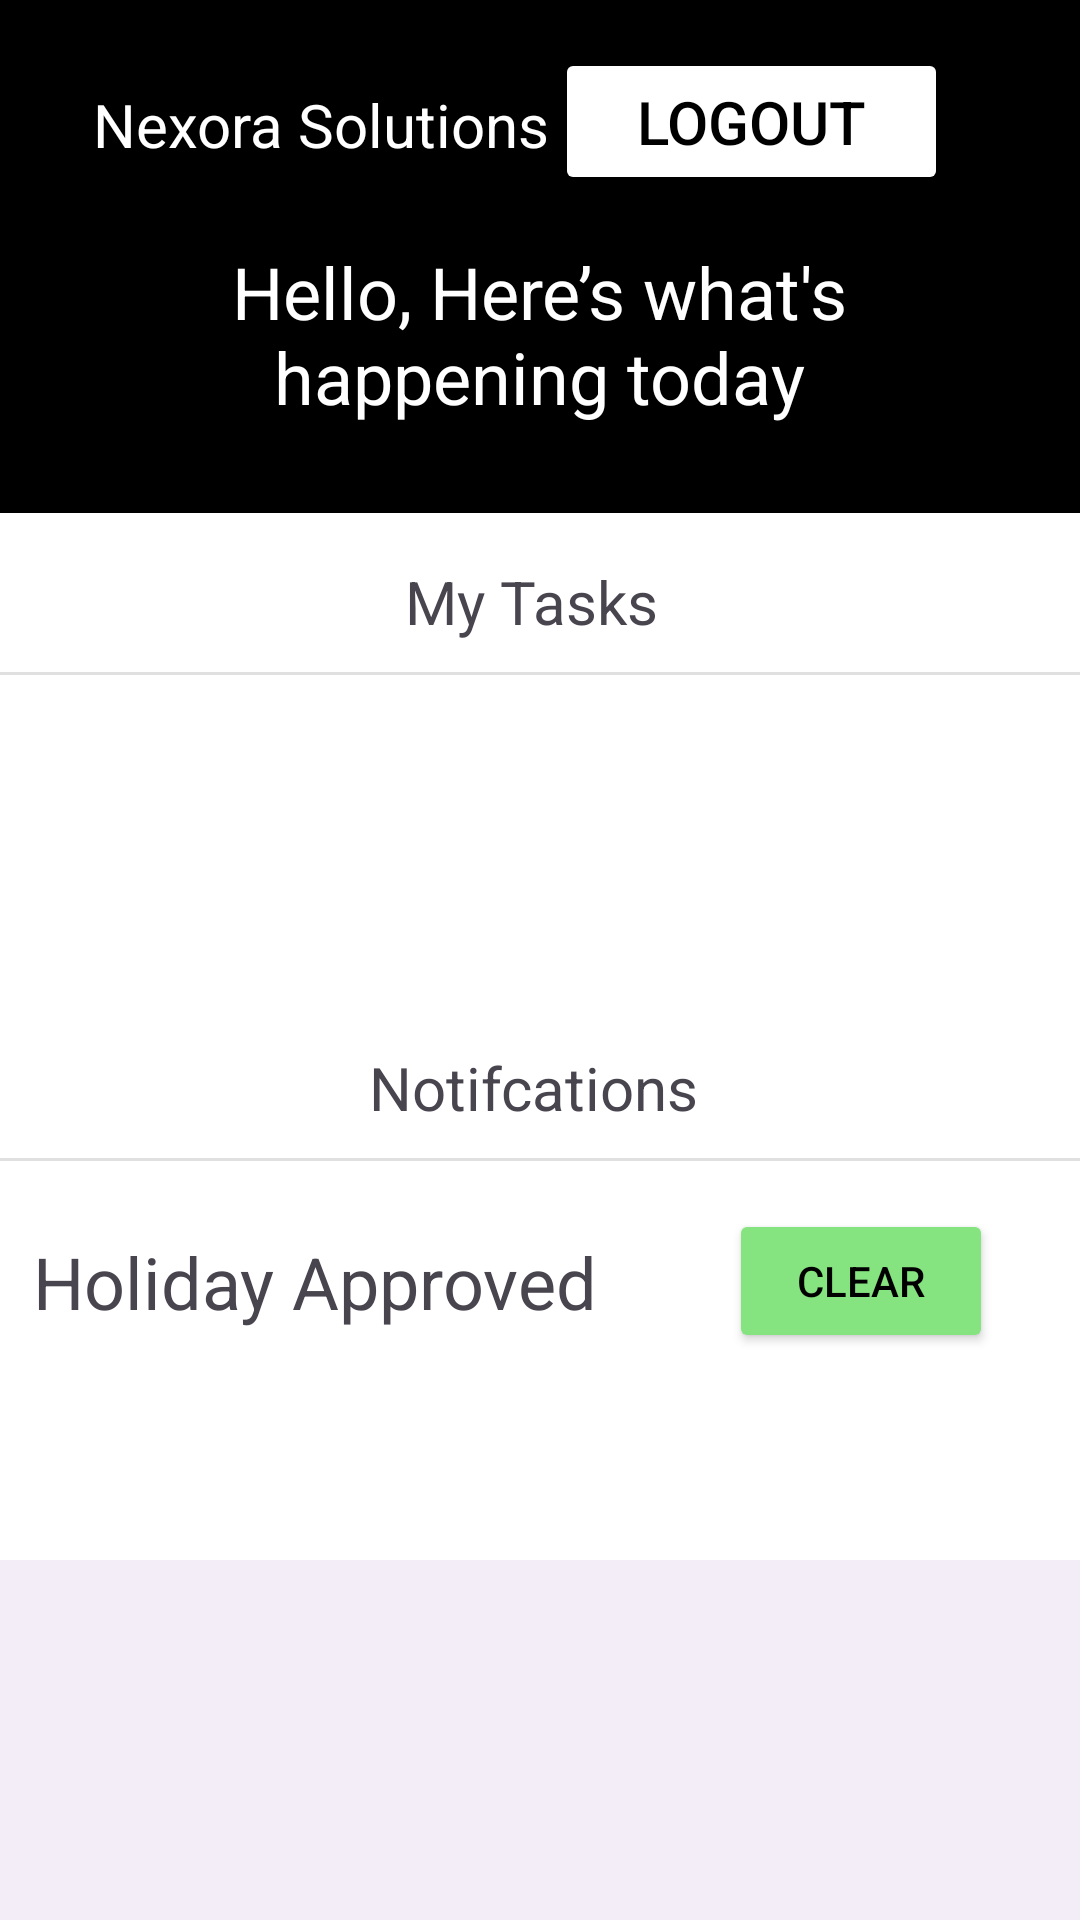

Produce the Android XML layout that renders to this screen, including the resource entries it uses.
<!-- AndroidManifest.xml: application theme Theme.HRAPP -->
<!-- res/layout/activity_home_screen.xml -->
<?xml version="1.0" encoding="utf-8"?>
<androidx.constraintlayout.widget.ConstraintLayout xmlns:android="http://schemas.android.com/apk/res/android"
    xmlns:app="http://schemas.android.com/apk/res-auto"
    xmlns:tools="http://schemas.android.com/tools"
    android:id="@+id/main"
    android:layout_width="match_parent"
    android:layout_height="match_parent"
    android:background="#FFFFFF"
    tools:context=".homeScreen">

    <com.google.android.material.bottomnavigation.BottomNavigationView
        android:id="@+id/bottomNavigationView"
        android:layout_width="match_parent"
        android:layout_height="120dp"
        app:itemHorizontalTranslationEnabled="true"
        app:layout_constraintBottom_toBottomOf="parent"
        app:layout_constraintDimensionRatio="w,1:1"
        app:layout_constraintEnd_toEndOf="parent"
        app:layout_constraintStart_toStartOf="parent">

        <LinearLayout
            android:layout_width="match_parent"
            android:layout_height="match_parent"
            android:orientation="horizontal"
            app:layout_constraintEnd_toEndOf="parent"
            app:layout_constraintStart_toStartOf="parent">

            <ImageButton
                android:id="@+id/home_Btn"
                android:layout_width="wrap_content"
                android:layout_height="match_parent"
                android:layout_margin="16dp"
                android:layout_weight="1"
                android:backgroundTint="#00FFFFFF"
                android:contentDescription="home button"
                android:scaleType="fitCenter"
                app:srcCompat="@drawable/baseline_home_24" />

            <ImageButton
                android:id="@+id/menu_Btn"
                android:layout_width="wrap_content"
                android:layout_height="match_parent"
                android:layout_margin="16dp"
                android:layout_weight="1"
                android:backgroundTint="#00FFFFFF"
                android:contentDescription="menu button"
                android:scaleType="fitCenter"
                android:src="@drawable/baseline_menu_24"
                app:layout_constraintBottom_toBottomOf="parent" />

        </LinearLayout>
    </com.google.android.material.bottomnavigation.BottomNavigationView>

    <LinearLayout
        android:id="@+id/main_content"
        android:layout_width="418dp"
        android:layout_height="592dp"
        android:layout_marginEnd="1dp"
        android:orientation="vertical"
        app:layout_constraintEnd_toEndOf="parent"
        app:layout_constraintStart_toStartOf="parent"
        app:layout_constraintTop_toBottomOf="@+id/header">

        <androidx.constraintlayout.widget.ConstraintLayout
            android:id="@+id/divider1"
            android:layout_width="match_parent"
            android:layout_height="match_parent">

            <TextView
                android:id="@+id/task_txt"
                android:layout_width="wrap_content"
                android:layout_height="wrap_content"
                android:layout_marginStart="164dp"
                android:layout_marginTop="16dp"
                android:text="My Tasks"
                android:textSize="20sp"
                app:layout_constraintStart_toStartOf="parent"
                app:layout_constraintTop_toTopOf="parent" />

            <View
                android:id="@+id/divider2"
                android:layout_width="416dp"
                android:layout_height="1dp"
                android:layout_marginTop="10dp"
                android:background="?android:attr/listDivider"
                app:layout_constraintEnd_toEndOf="parent"
                app:layout_constraintStart_toStartOf="parent"
                app:layout_constraintTop_toBottomOf="@+id/task_txt" />

            <TextView
                android:id="@+id/notifcations_txt"
                android:layout_width="wrap_content"
                android:layout_height="wrap_content"
                android:layout_marginStart="152dp"
                android:layout_marginTop="124dp"
                android:text="Notifcations"
                android:textSize="20sp"
                app:layout_constraintStart_toStartOf="parent"
                app:layout_constraintTop_toBottomOf="@+id/divider2" />

            <View
                android:id="@+id/divider3"
                android:layout_width="416dp"
                android:layout_height="1dp"
                android:layout_marginTop="10dp"
                android:background="?android:attr/listDivider"
                app:layout_constraintEnd_toEndOf="parent"
                app:layout_constraintStart_toStartOf="parent"
                app:layout_constraintTop_toBottomOf="@+id/notifcations_txt" />

            <TextView
                android:id="@+id/Notifcation1_txt"
                android:layout_width="wrap_content"
                android:layout_height="wrap_content"
                android:layout_marginStart="40dp"
                android:layout_marginTop="24dp"
                android:text="Holiday Approved"
                android:textSize="24sp"
                app:layout_constraintStart_toStartOf="parent"
                app:layout_constraintTop_toBottomOf="@+id/divider3" />

            <Button
                android:id="@+id/Clear_btn"
                android:layout_width="wrap_content"
                android:layout_height="wrap_content"
                android:layout_marginStart="44dp"
                android:layout_marginTop="16dp"
                android:backgroundTint="#85E380"
                android:text="@string/clear"
                android:textColor="#000000"
                app:layout_constraintStart_toEndOf="@+id/Notifcation1_txt"
                app:layout_constraintTop_toBottomOf="@+id/divider3" />

        </androidx.constraintlayout.widget.ConstraintLayout>
    </LinearLayout>

    <LinearLayout
        android:id="@+id/header"
        android:layout_width="match_parent"
        android:layout_height="171dp"
        android:background="#000000"
        android:orientation="vertical"
        app:layout_constraintEnd_toEndOf="parent"
        app:layout_constraintStart_toStartOf="parent"
        app:layout_constraintTop_toTopOf="parent">

        <androidx.constraintlayout.widget.ConstraintLayout
            android:layout_width="match_parent"
            android:layout_height="match_parent">

            <Button
                android:id="@+id/logout_btn"
                android:layout_width="131dp"
                android:layout_height="49dp"
                android:layout_marginTop="16dp"
                android:layout_marginEnd="44dp"
                android:backgroundTint="#FFFFFF"
                android:text="Logout"
                android:textColor="#000000"
                android:textSize="20sp"
                app:layout_constraintEnd_toEndOf="parent"
                app:layout_constraintTop_toTopOf="parent" />

            <TextView
                android:id="@+id/companyname_txt"
                android:layout_width="wrap_content"
                android:layout_height="wrap_content"
                android:layout_marginStart="31dp"
                android:layout_marginTop="28dp"
                android:text="Nexora Solutions"
                android:textColor="#FFFFFF"
                android:textSize="20sp"
                app:layout_constraintStart_toStartOf="parent"
                app:layout_constraintTop_toTopOf="parent" />

            <TextView
                android:id="@+id/welcome_txt"
                android:layout_width="244dp"
                android:layout_height="80dp"
                android:layout_marginTop="16dp"
                android:text="Hello, Here’s what's happening today"
                android:textAlignment="center"
                android:textColor="#FFFFFF"
                android:textSize="24sp"
                app:layout_constraintEnd_toEndOf="parent"
                app:layout_constraintHorizontal_bias="0.496"
                app:layout_constraintStart_toStartOf="parent"
                app:layout_constraintTop_toBottomOf="@+id/logout_btn" />
        </androidx.constraintlayout.widget.ConstraintLayout>
    </LinearLayout>

</androidx.constraintlayout.widget.ConstraintLayout>
<!-- resources referenced by this layout -->
<resources>
  <string name="clear">Clear</string>
  <style name="Theme.HRAPP" parent="Base.Theme.HRAPP" />
  <style name="Base.Theme.HRAPP" parent="Theme.Material3.DayNight.NoActionBar">
          
          
      </style>
</resources>
